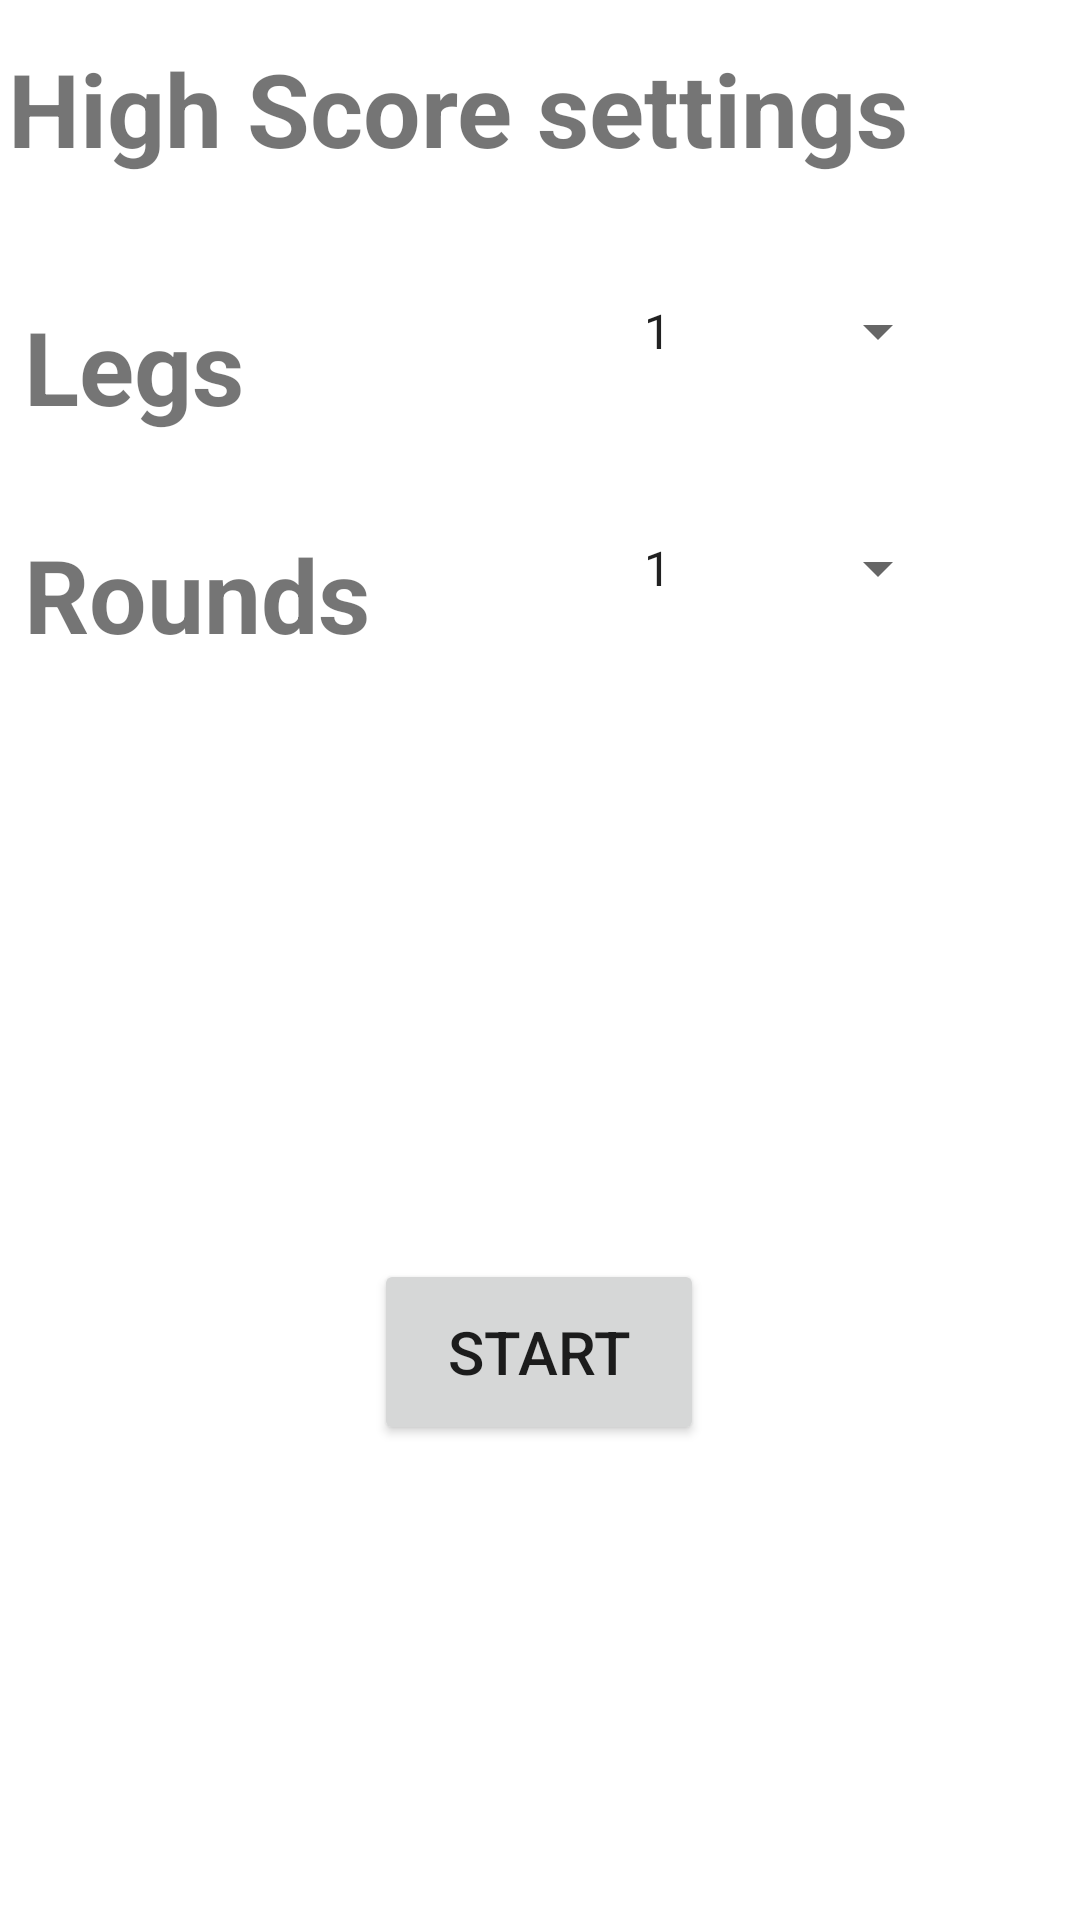

Android layout source for this screen:
<!-- AndroidManifest.xml: application theme Theme.DartPlayAndTrain -->
<!-- res/layout/highscoresettings.xml -->
<?xml version="1.0" encoding="utf-8"?>
<androidx.constraintlayout.widget.ConstraintLayout xmlns:android="http://schemas.android.com/apk/res/android"
                                                   xmlns:app="http://schemas.android.com/apk/res-auto" xmlns:tools="http://schemas.android.com/tools" android:layout_width="match_parent"
                                                   android:layout_height="match_parent">

    <TextView
            android:text="@string/rounds"
            android:layout_width="176dp"
            android:layout_height="49dp" android:id="@+id/t121_incresed_by_score_text"
            android:textSize="34sp" android:textStyle="bold"
            app:layout_constraintBottom_toBottomOf="parent"
            app:layout_constraintEnd_toEndOf="parent" app:layout_constraintStart_toStartOf="parent"
            app:layout_constraintHorizontal_bias="0.044" app:layout_constraintVertical_bias="0.0"
            android:layout_marginTop="31dp" app:layout_constraintTop_toBottomOf="@+id/t121_start_score_text"/>
    <TextView
            android:text="@string/legs"
            android:layout_width="176dp"
            android:layout_height="45dp" android:id="@+id/t121_start_score_text"
            android:textSize="34sp" android:textStyle="bold"
            app:layout_constraintBottom_toBottomOf="parent"
            app:layout_constraintEnd_toEndOf="parent" app:layout_constraintStart_toStartOf="parent"
            app:layout_constraintHorizontal_bias="0.043" app:layout_constraintVertical_bias="0.02"
            android:layout_marginTop="17dp" app:layout_constraintTop_toBottomOf="@+id/t121_text_nazov"/>
    <TextView
            android:text="@string/highScoreSettings"
            android:layout_width="350dp"
            android:layout_height="59dp" android:id="@+id/t121_text_nazov"
            android:textSize="34sp" android:textStyle="bold"
            app:layout_constraintTop_toTopOf="parent" app:layout_constraintBottom_toBottomOf="parent"
            app:layout_constraintEnd_toEndOf="parent" app:layout_constraintStart_toStartOf="parent"
            app:layout_constraintHorizontal_bias="0.262" app:layout_constraintVertical_bias="0.023"/>
    <Button
            android:text="@string/START"
            android:layout_width="110dp"
            android:layout_height="62dp" android:id="@+id/t121_start_button"
            app:layout_constraintTop_toTopOf="parent"
            app:layout_constraintBottom_toBottomOf="parent" app:layout_constraintStart_toStartOf="parent"
            app:layout_constraintEnd_toEndOf="parent" app:layout_constraintHorizontal_bias="0.498"
            app:layout_constraintVertical_bias="0.726" android:textSize="20sp"/>
    <Spinner
            android:layout_width="110dp"
            android:layout_height="48dp" android:id="@+id/drop_down_start_score"
            app:layout_constraintTop_toTopOf="parent"
            android:entries="@array/pocet_legov"
            app:layout_constraintEnd_toEndOf="parent" app:layout_constraintStart_toStartOf="parent"
            app:layout_constraintBottom_toBottomOf="parent" app:layout_constraintHorizontal_bias="0.827"
            app:layout_constraintVertical_bias="0.146"/>
    <Spinner
            android:layout_width="110dp"
            android:layout_height="48dp" android:id="@+id/drop_down_icreased_by"
            app:layout_constraintTop_toBottomOf="@+id/drop_down_start_score" android:layout_marginTop="28dp"
            app:layout_constraintEnd_toEndOf="parent" app:layout_constraintStart_toStartOf="parent"
            android:entries="@array/rounds"
            app:layout_constraintBottom_toBottomOf="parent" app:layout_constraintHorizontal_bias="0.827"
            app:layout_constraintVertical_bias="0.007"/>
</androidx.constraintlayout.widget.ConstraintLayout>
<!-- resources referenced by this layout -->
<resources>
  <string-array name="pocet_legov">
          <item>1</item>
          <item>3</item>
          <item>5</item>
          <item>7</item>
          <item>9</item>
          <item>11</item>
          <item>13</item>
          <item>15</item>
          <item>17</item>
          <item>19</item>
          <item>21</item>
      </string-array>
  <string-array name="rounds">
          <item>1</item>
          <item>2</item>
          <item>3</item>
          <item>4</item>
          <item>5</item>
          <item>6</item>
          <item>7</item>
          <item>8</item>
          <item>9</item>
          <item>10</item>
          <item>11</item>
          <item>12</item>
          <item>13</item>
          <item>14</item>
          <item>15</item>
          <item>16</item>
          <item>17</item>
          <item>18</item>
          <item>19</item>
          <item>20</item>
      </string-array>
  <string name="START">START</string>
  <string name="highScoreSettings">High Score settings</string>
  <string name="legs">Legs</string>
  <string name="rounds">Rounds</string>
  <style name="Theme.DartPlayAndTrain" parent="Theme.MaterialComponents.DayNight.DarkActionBar">
          
          <item name="colorPrimary">@color/purple_500</item>
          <item name="colorPrimaryVariant">@color/purple_700</item>
          <item name="colorOnPrimary">@color/white</item>
          
          <item name="colorSecondary">@color/teal_200</item>
          <item name="colorSecondaryVariant">@color/teal_700</item>
          <item name="colorOnSecondary">@color/black</item>
          
          <item name="android:statusBarColor">?attr/colorPrimaryVariant</item>
          
      </style>
  <!-- not gathered from this repository: default colours our renderer supplied (Android Studio template values) -->
  <color name="purple_500">#FF6200EE</color>
  <color name="purple_700">#FF3700B3</color>
  <color name="teal_200">#FF03DAC5</color>
  <color name="teal_700">#FF018786</color>
  <color name="black">#FF000000</color>
  <color name="white">#FFFFFFFF</color>
</resources>
